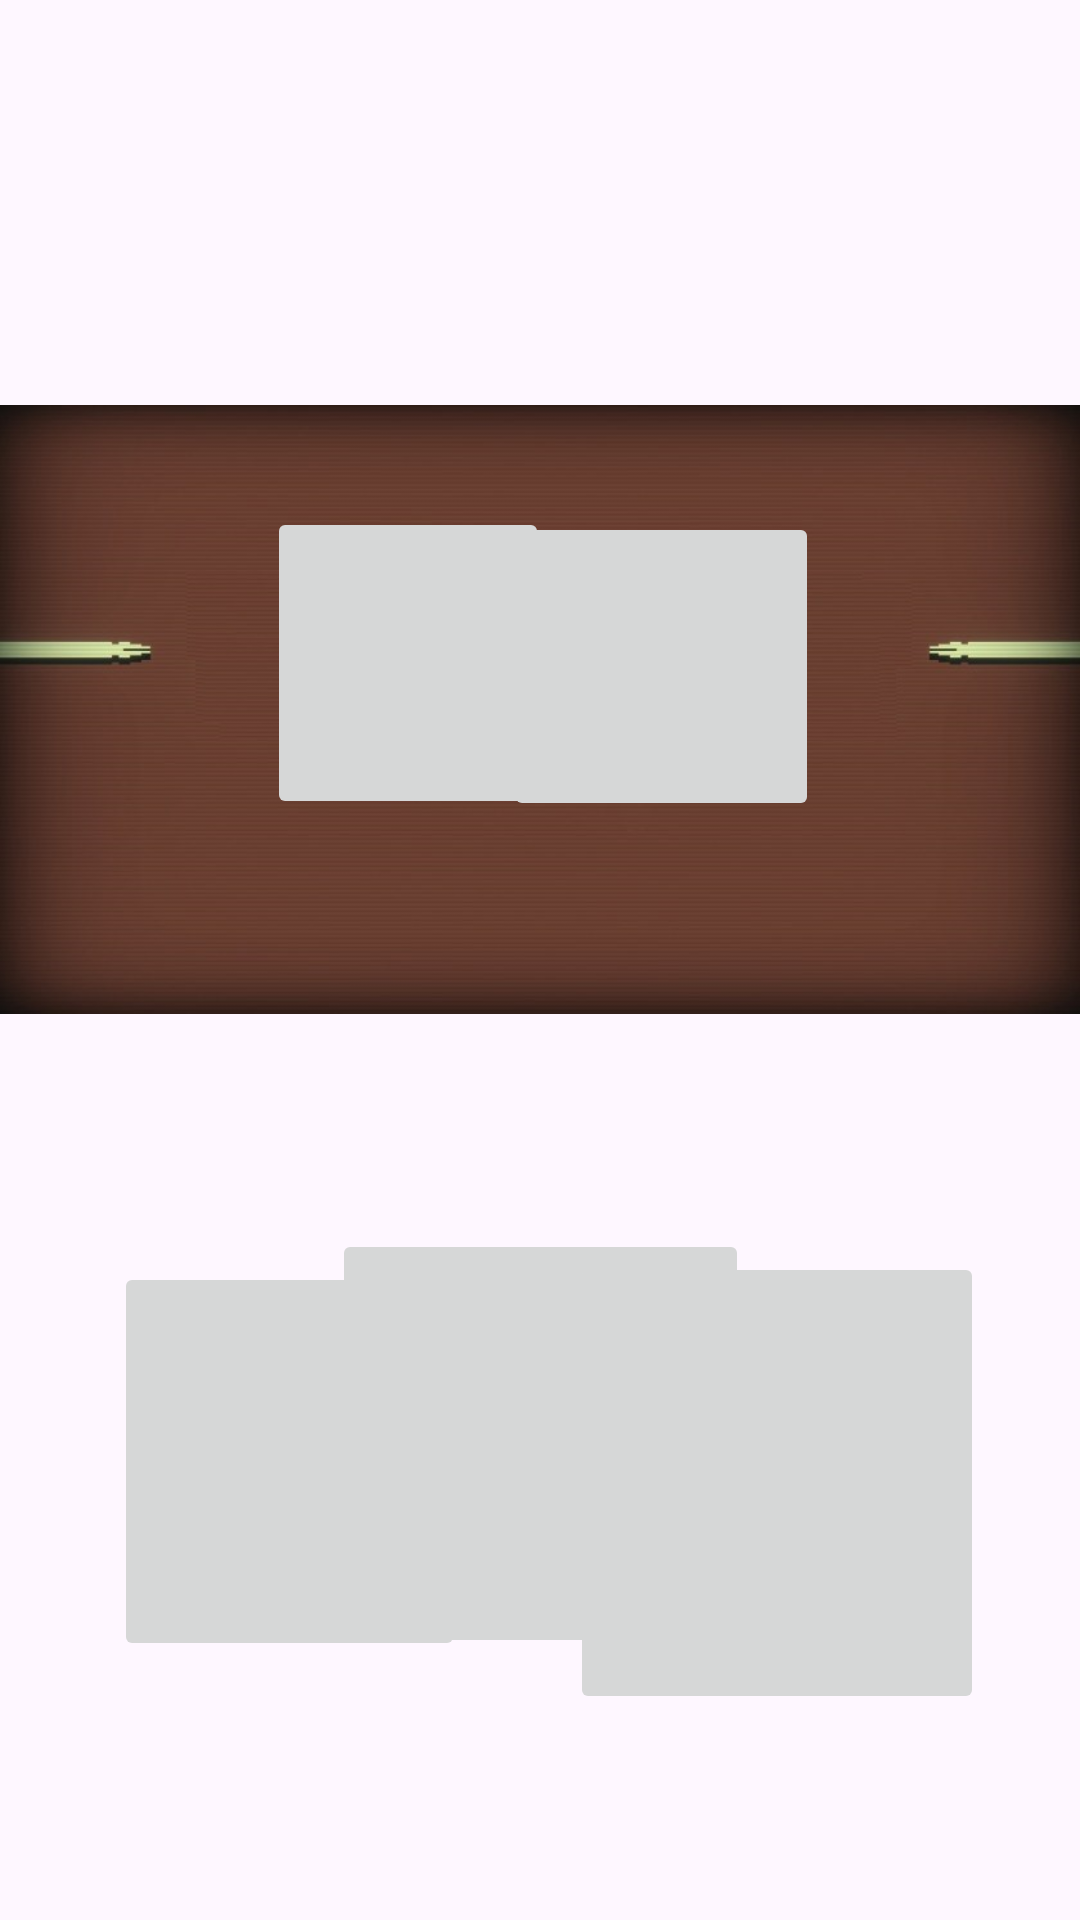

The Android layout XML behind this screen, and the referenced resources:
<!-- AndroidManifest.xml: application theme Theme.Inscryption -->
<!-- res/layout/activity_backpack.xml -->
<?xml version="1.0" encoding="utf-8"?>
<androidx.constraintlayout.widget.ConstraintLayout xmlns:android="http://schemas.android.com/apk/res/android"
    xmlns:app="http://schemas.android.com/apk/res-auto"
    xmlns:tools="http://schemas.android.com/tools"
    android:layout_width="match_parent"
    android:layout_height="match_parent"
    tools:context=".BackpackActivity">

    <ImageView
        android:id="@+id/imageView4"
        android:layout_width="wrap_content"
        android:layout_height="wrap_content"
        app:layout_constraintBottom_toBottomOf="parent"
        app:layout_constraintEnd_toEndOf="parent"
        app:layout_constraintHorizontal_bias="1.0"
        app:layout_constraintStart_toStartOf="parent"
        app:layout_constraintTop_toTopOf="parent"
        app:layout_constraintVertical_bias="0.0"
        app:srcCompat="@drawable/fon" />

    <TextView
        android:id="@+id/hiTextView"
        android:layout_width="wrap_content"
        android:layout_height="wrap_content"
        android:text="@string/hiBackpack"
        android:textColor="#FFFFFF"
        android:visibility="invisible"
        app:layout_constraintBottom_toBottomOf="parent"
        app:layout_constraintEnd_toEndOf="parent"
        app:layout_constraintHorizontal_bias="0.499"
        app:layout_constraintStart_toStartOf="parent"
        app:layout_constraintTop_toTopOf="parent"
        app:layout_constraintVertical_bias="0.107" />

    <ImageButton
        android:id="@+id/imageButton"
        android:layout_width="94dp"
        android:layout_height="104dp"
        app:layout_constraintBottom_toBottomOf="parent"
        app:layout_constraintEnd_toEndOf="parent"
        app:layout_constraintHorizontal_bias="0.334"
        app:layout_constraintStart_toStartOf="parent"
        app:layout_constraintTop_toTopOf="parent"
        app:layout_constraintVertical_bias="0.315"
        tools:srcCompat="@tools:sample/backgrounds/scenic" />

    <ImageButton
        android:id="@+id/imageButton2"
        android:layout_width="105dp"
        android:layout_height="103dp"
        app:layout_constraintBottom_toBottomOf="parent"
        app:layout_constraintEnd_toEndOf="parent"
        app:layout_constraintHorizontal_bias="0.659"
        app:layout_constraintStart_toStartOf="parent"
        app:layout_constraintTop_toTopOf="parent"
        app:layout_constraintVertical_bias="0.318"
        tools:srcCompat="@tools:sample/backgrounds/scenic" />

    <ImageButton
        android:id="@+id/imageButton3"
        android:layout_width="117dp"
        android:layout_height="133dp"
        app:layout_constraintBottom_toBottomOf="parent"
        app:layout_constraintEnd_toEndOf="parent"
        app:layout_constraintHorizontal_bias="0.156"
        app:layout_constraintStart_toStartOf="parent"
        app:layout_constraintTop_toTopOf="parent"
        app:layout_constraintVertical_bias="0.83"
        tools:srcCompat="@tools:sample/backgrounds/scenic" />

    <ImageButton
        android:id="@+id/imageButton4"
        android:layout_width="139dp"
        android:layout_height="143dp"
        app:layout_constraintBottom_toBottomOf="parent"
        app:layout_constraintEnd_toEndOf="parent"
        app:layout_constraintStart_toStartOf="parent"
        app:layout_constraintTop_toTopOf="parent"
        app:layout_constraintVertical_bias="0.824"
        tools:srcCompat="@tools:sample/backgrounds/scenic" />

    <ImageButton
        android:id="@+id/imageButton5"
        android:layout_width="138dp"
        android:layout_height="154dp"
        app:layout_constraintBottom_toBottomOf="parent"
        app:layout_constraintEnd_toEndOf="parent"
        app:layout_constraintHorizontal_bias="0.856"
        app:layout_constraintStart_toStartOf="parent"
        app:layout_constraintTop_toTopOf="parent"
        app:layout_constraintVertical_bias="0.859"
        tools:srcCompat="@tools:sample/backgrounds/scenic" />
</androidx.constraintlayout.widget.ConstraintLayout>
<!-- resources referenced by this layout -->
<resources>
  <!-- drawable fon: jpg bitmap (drawable, 57206 bytes) -->
  <string name="hiBackpack">если тебе нужно не умереть в битве используй их, но будь осторожен максимум 5..</string>
  <style name="Theme.Inscryption" parent="Base.Theme.Inscryption" />
  <style name="Base.Theme.Inscryption" parent="Theme.Material3.DayNight.NoActionBar">
          
          
      </style>
</resources>
